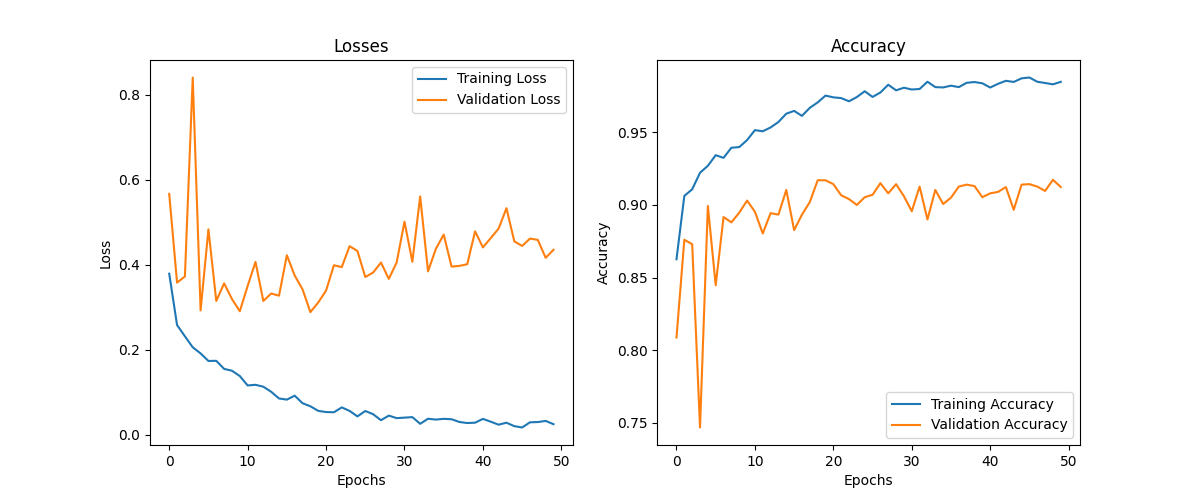

The file beside this chart, header and first rows:
Epoch, Training Loss, Validation Loss, Training Accuracy, Validation Accuracy
1, 0.3792, 0.567, 0.8626, 0.8087
2, 0.2585, 0.3582, 0.9062, 0.876
3, 0.2321, 0.3726, 0.9108, 0.873
4, 0.2062, 0.8405, 0.9222, 0.7467
5, 0.1918, 0.2928, 0.927, 0.8993
6, 0.174, 0.4835, 0.9343, 0.8447
7, 0.1744, 0.3152, 0.9324, 0.8917
8, 0.1554, 0.3565, 0.9394, 0.888
9, 0.151, 0.3196, 0.9399, 0.8947
10, 0.1386, 0.2909, 0.9447, 0.903
11, 0.1165, 0.3503, 0.9515, 0.8953
12, 0.118, 0.4069, 0.9508, 0.8803
13, 0.1135, 0.315, 0.9534, 0.8943
14, 0.1016, 0.3326, 0.9572, 0.8933
15, 0.08584, 0.3275, 0.9629, 0.9103
16, 0.08316, 0.4226, 0.9648, 0.8827
17, 0.09243, 0.3749, 0.9614, 0.8933
18, 0.07468, 0.3424, 0.9669, 0.902
19, 0.06749, 0.2889, 0.9706, 0.917
20, 0.05674, 0.3115, 0.9753, 0.917
21, 0.05397, 0.3396, 0.9741, 0.9143
22, 0.05334, 0.3991, 0.9736, 0.9067
23, 0.06488, 0.3947, 0.9714, 0.904
24, 0.0566, 0.4439, 0.9743, 0.9
25, 0.04373, 0.4327, 0.9783, 0.9053
26, 0.05638, 0.3714, 0.9744, 0.907
27, 0.04886, 0.382, 0.9775, 0.915
28, 0.0348, 0.4055, 0.9828, 0.908
29, 0.04551, 0.367, 0.979, 0.9143
30, 0.03963, 0.4055, 0.9808, 0.906
31, 0.04078, 0.5015, 0.9795, 0.8957
32, 0.04202, 0.4072, 0.9799, 0.9127
33, 0.02629, 0.5608, 0.9849, 0.89
34, 0.03819, 0.3847, 0.9812, 0.9103
35, 0.03625, 0.4377, 0.981, 0.9007
36, 0.03797, 0.4712, 0.9822, 0.905
37, 0.03703, 0.396, 0.9812, 0.9127
38, 0.03056, 0.3975, 0.9842, 0.914
39, 0.0281, 0.4015, 0.9847, 0.913
40, 0.0289, 0.4788, 0.9838, 0.9053
41, 0.03788, 0.4411, 0.9809, 0.908
42, 0.03117, 0.463, 0.9835, 0.909
43, 0.02421, 0.4852, 0.9855, 0.9123
44, 0.02885, 0.5332, 0.9848, 0.8967
45, 0.02078, 0.4553, 0.9872, 0.914
46, 0.01759, 0.4444, 0.9878, 0.9143
47, 0.02982, 0.4618, 0.9849, 0.9127
48, 0.03041, 0.4586, 0.984, 0.9097
49, 0.03308, 0.4166, 0.9831, 0.9173
50, 0.02533, 0.4355, 0.9848, 0.9123
